Run: headless pygame with SDL's dummy video driver; simulated clock (each Clock.tick advances the game by its frame time, no real sleeping); random seed 0; keys injected as events and as key.get_pressed() state; no mouse input.
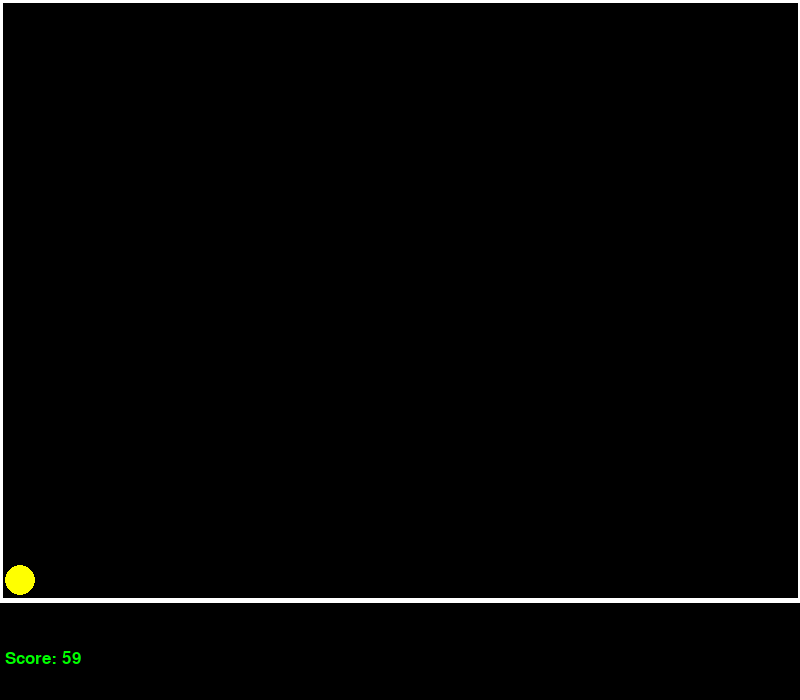
Frame 1 of 4 · flips 1–60 · no input
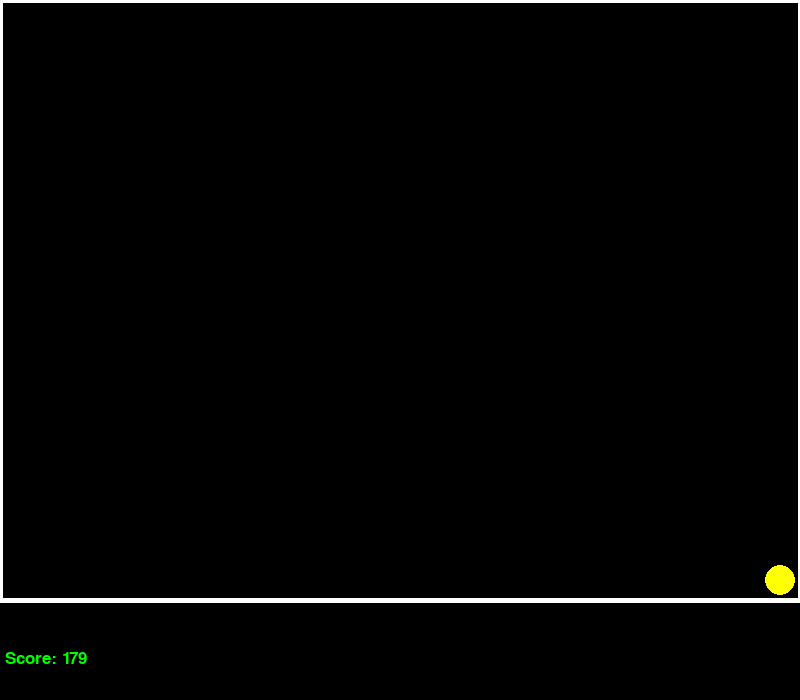
Frame 2 of 4 · flips 61–180 · tapped SPACE, RETURN · held RIGHT (→), D
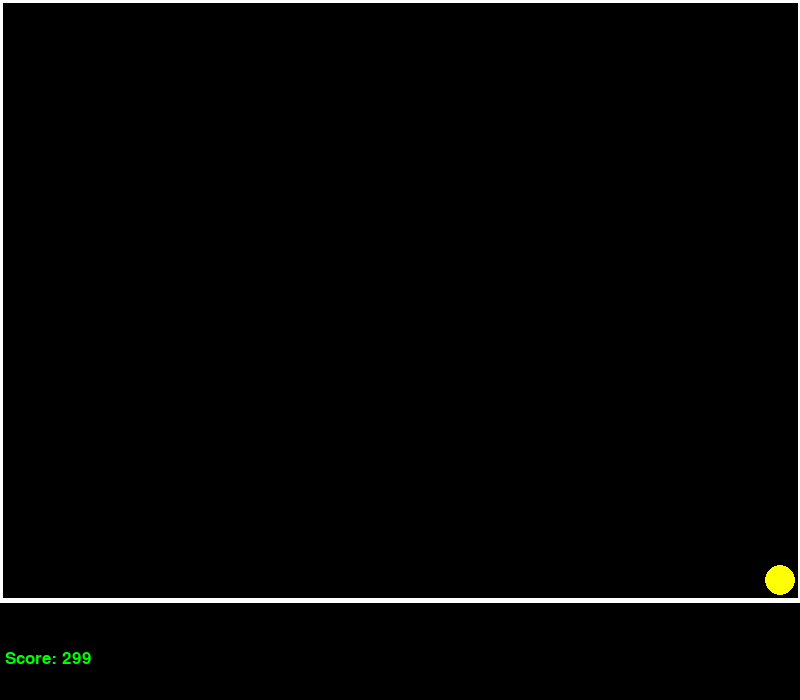
Frame 3 of 4 · flips 181–300 · held DOWN (↓), S
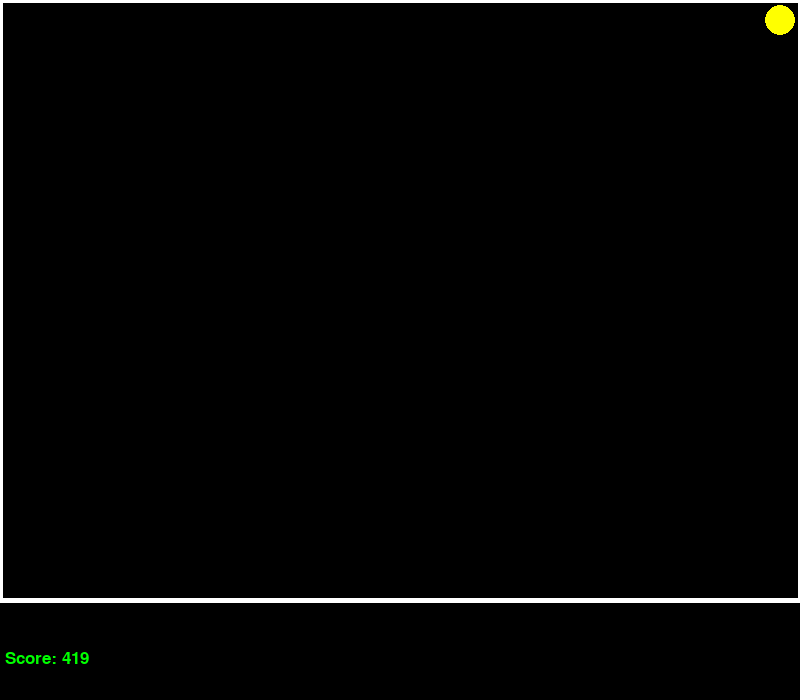
Frame 4 of 4 · flips 301–420 · held LEFT (←), A, UP (↑), W

The pygame program that drew these frames:

# -*- coding: utf-8 -*-

import pygame, time

pygame.init()

# -------- Inicializando Variáveis -------- #

# Cores

white = (255,255,255)
black = (0,0,0)
red = (255,0,0)
yellow = (255,255,0)
green = (0,255,0)

change_rate = 10
tick = 13

# Dimensões de Tela

# Tela dedicada para o Game

width_game = 800
height_game = 600

# Tela total

width = 800
height = 700

gameDisplay = pygame.display.set_mode((width, height))
pygame.display.set_caption("PacPython \o/")

# Dimensões do pacman e da borda

pacman_radius = 15
border_width_game = 5

# Variáveis para a mudança de posição do pacman

pacman_x_change = 0
pacman_y_change = 0


# Limite das bordas do labirinto

boundarie_maze = pacman_radius + border_width_game

# Limites até onde o pacman pode alcançar

boundarie_x_pacman = width_game - boundarie_maze
boundarie_y_pacman = height_game - boundarie_maze

# Comando de parada do jogo

gameExit = False

# Posições iniciais do Pac-Man

pacman_x = boundarie_maze
pacman_y = height_game - boundarie_maze

# Clock para definir os Frames por segundo

clock = pygame.time.Clock()

font = pygame.font.SysFont(None, 25)

# Atualiza a tela

pygame.display.update()
counter = 0

# -------- Fim da Inicialização de Variáveis -------- #


def score_counter(score):

    score = "Score: " + str(score)
    screen_text = font.render(score, True, green)
    gameDisplay.blit(screen_text, [5, 650])


def draw_game():

    # Desenha o Pacman

    pygame.draw.circle(gameDisplay, yellow, (pacman_x, pacman_y), pacman_radius, 0)

    # Desenha as bordas

    pygame.draw.line(gameDisplay, white, (0, 0), (0, height_game), border_width_game)
    pygame.draw.line(gameDisplay, white, (0, 0), (width_game, 0), border_width_game)
    pygame.draw.line(gameDisplay, white, (0, height_game), (width_game, height_game), border_width_game)
    pygame.draw.line(gameDisplay, white, (width_game, 0), (width_game, height_game), border_width_game)

    score_counter(counter)

# -------- Looping principal do jogo -------- #

while not gameExit:
    for event in pygame.event.get():
        if event.type == pygame.QUIT:
            gameExit = True
        if event.type == pygame.KEYDOWN:
            if event.key == pygame.K_LEFT:
                pacman_x_change = -change_rate
                pacman_y_change = 0
            elif event.key == pygame.K_RIGHT:
                pacman_x_change = change_rate
                pacman_y_change = 0
            elif event.key == pygame.K_UP:
                pacman_y_change = -change_rate
                pacman_x_change = 0
            elif event.key == pygame.K_DOWN:
                pacman_y_change = change_rate
                pacman_x_change = 0

    # Atualiza a posição do pacman

    pacman_x += pacman_x_change
    pacman_y += pacman_y_change

    # Verifica as bordas.

    if pacman_x > boundarie_x_pacman:
        pacman_x = boundarie_x_pacman
    elif pacman_x < boundarie_maze:
        pacman_x = boundarie_maze

    if pacman_y > boundarie_y_pacman:
        pacman_y = boundarie_y_pacman
    elif pacman_y < boundarie_maze:
        pacman_y = boundarie_maze

    # Pinta o fundo da tela de preto

    gameDisplay.fill(black)

    counter += 1

    draw_game()

    pygame.display.update()

    # FPS

    clock.tick(tick)

pygame.quit()
quit()

# -------- Fim do Jogo -------- #
